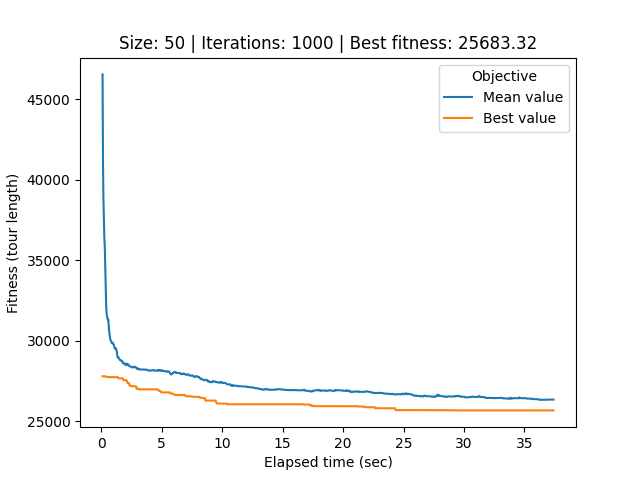

Values plotted in this chart, from the file beside it:
# Student number: r0758170
# Iteration, Elapsed time, Mean value, Best value, Cycle
0, 0.09892, 46553, 27803, 44, 12, 25, 39, 40, 34, 33, 17, 21, 32, 0, 26, 22, 49, 20, 29, 37, 31, 2, 45
1, 0.1356, 41208, 27803, 44, 12, 25, 39, 40, 34, 33, 17, 21, 32, 0, 26, 22, 49, 20, 29, 37, 31, 2, 45
2, 0.1714, 38870, 27803, 44, 12, 25, 39, 40, 34, 33, 17, 21, 32, 0, 26, 22, 49, 20, 29, 37, 31, 2, 45
3, 0.2079, 37690, 27803, 25, 39, 40, 34, 33, 17, 21, 32, 0, 26, 22, 49, 20, 29, 37, 31, 2, 45, 24, 18
4, 0.2452, 36454, 27803, 25, 39, 40, 34, 33, 17, 21, 32, 0, 26, 22, 49, 20, 29, 37, 31, 2, 45, 24, 18
5, 0.2826, 35881, 27803, 25, 39, 40, 34, 33, 17, 21, 32, 0, 26, 22, 49, 20, 29, 37, 31, 2, 45, 24, 18
6, 0.3242, 34656, 27792, 40, 34, 33, 17, 21, 32, 0, 26, 22, 49, 20, 29, 37, 31, 2, 45, 24, 18, 9, 30
7, 0.3634, 33577, 27792, 40, 34, 33, 17, 21, 32, 0, 26, 22, 49, 20, 29, 37, 31, 2, 45, 24, 18, 9, 30
8, 0.4042, 32056, 27792, 40, 34, 33, 17, 21, 32, 0, 26, 22, 49, 20, 29, 37, 31, 2, 45, 24, 18, 9, 30
9, 0.4463, 31632, 27752, 33, 34, 40, 17, 21, 32, 0, 26, 22, 49, 20, 29, 37, 31, 2, 45, 24, 18, 9, 30
10, 0.4884, 31460, 27752, 33, 34, 40, 17, 21, 32, 0, 26, 22, 49, 20, 29, 37, 31, 2, 45, 24, 18, 9, 30
11, 0.5355, 31322, 27752, 33, 34, 40, 17, 21, 32, 0, 26, 22, 49, 20, 29, 37, 31, 2, 45, 24, 18, 9, 30
12, 0.5775, 31320, 27752, 33, 34, 40, 17, 21, 32, 0, 26, 22, 49, 20, 29, 37, 31, 2, 45, 24, 18, 9, 30
13, 0.6193, 30827, 27752, 33, 34, 40, 17, 21, 32, 0, 26, 22, 49, 20, 29, 37, 31, 2, 45, 24, 18, 9, 30
14, 0.6602, 30516, 27752, 33, 34, 40, 17, 21, 32, 0, 26, 22, 49, 20, 29, 37, 31, 2, 45, 24, 18, 9, 30
15, 0.7006, 30289, 27752, 33, 34, 40, 17, 21, 32, 0, 26, 22, 49, 20, 29, 37, 31, 2, 45, 24, 18, 9, 30
16, 0.7464, 30073, 27752, 33, 34, 40, 17, 21, 32, 0, 26, 22, 49, 20, 29, 37, 31, 2, 45, 24, 18, 9, 30
17, 0.7879, 30010, 27752, 33, 34, 40, 17, 21, 32, 0, 26, 22, 49, 20, 29, 37, 31, 2, 45, 24, 18, 9, 30
18, 0.8285, 29945, 27752, 33, 34, 40, 17, 21, 32, 0, 26, 22, 49, 20, 29, 37, 31, 2, 45, 24, 18, 9, 30
19, 0.8687, 29855, 27752, 33, 34, 40, 17, 21, 32, 0, 26, 22, 49, 20, 29, 37, 31, 2, 45, 24, 18, 9, 30
20, 0.9081, 29854, 27752, 33, 34, 40, 17, 21, 32, 0, 26, 22, 49, 20, 29, 37, 31, 2, 45, 24, 18, 9, 30
21, 0.9542, 29890, 27752, 33, 34, 40, 17, 21, 32, 0, 26, 22, 49, 20, 29, 37, 31, 2, 45, 24, 18, 9, 30
22, 0.9946, 29801, 27752, 33, 34, 40, 17, 21, 32, 0, 26, 22, 49, 20, 29, 37, 31, 2, 45, 24, 18, 9, 30
23, 1.035, 29750, 27746, 40, 17, 21, 32, 26, 0, 22, 49, 20, 37, 29, 31, 2, 45, 24, 18, 9, 30, 6, 1
24, 1.074, 29619, 27746, 40, 17, 21, 32, 26, 0, 22, 49, 20, 37, 29, 31, 2, 45, 24, 18, 9, 30, 6, 1
25, 1.117, 29526, 27746, 40, 17, 21, 32, 26, 0, 22, 49, 20, 37, 29, 31, 2, 45, 24, 18, 9, 30, 6, 1
26, 1.162, 29539, 27746, 40, 17, 21, 32, 26, 0, 22, 49, 20, 37, 29, 31, 2, 45, 24, 18, 9, 30, 6, 1
27, 1.202, 29549, 27746, 40, 17, 21, 32, 26, 0, 22, 49, 20, 37, 29, 31, 2, 45, 24, 18, 9, 30, 6, 1
28, 1.243, 29412, 27746, 40, 17, 21, 32, 26, 0, 22, 49, 20, 37, 29, 31, 2, 45, 24, 18, 9, 30, 6, 1
29, 1.283, 29330, 27746, 40, 17, 21, 32, 26, 0, 22, 49, 20, 37, 29, 31, 2, 45, 24, 18, 9, 30, 6, 1
30, 1.323, 29059, 27746, 40, 17, 21, 32, 26, 0, 22, 49, 20, 37, 29, 31, 2, 45, 24, 18, 9, 30, 6, 1
31, 1.37, 28950, 27746, 40, 17, 21, 32, 26, 0, 22, 49, 20, 37, 29, 31, 2, 45, 24, 18, 9, 30, 6, 1
32, 1.411, 28987, 27674, 17, 21, 32, 26, 0, 22, 49, 20, 37, 29, 31, 2, 45, 24, 18, 9, 30, 6, 1, 43
33, 1.453, 28919, 27674, 17, 21, 32, 26, 0, 22, 49, 20, 37, 29, 31, 2, 45, 24, 18, 9, 30, 6, 1, 43
34, 1.494, 28880, 27674, 17, 21, 32, 26, 0, 22, 49, 20, 37, 29, 31, 2, 45, 24, 18, 9, 30, 6, 1, 43
35, 1.535, 28809, 27674, 17, 21, 32, 26, 0, 22, 49, 20, 37, 29, 31, 2, 45, 24, 18, 9, 30, 6, 1, 43
36, 1.581, 28800, 27670, 17, 21, 32, 0, 26, 22, 49, 20, 29, 37, 31, 2, 45, 24, 18, 9, 30, 6, 1, 43
37, 1.624, 28805, 27670, 17, 21, 32, 0, 26, 22, 49, 20, 29, 37, 31, 2, 45, 24, 18, 9, 30, 6, 1, 43
38, 1.664, 28768, 27670, 17, 21, 32, 0, 26, 22, 49, 20, 29, 37, 31, 2, 45, 24, 18, 9, 30, 6, 1, 43
39, 1.705, 28724, 27670, 17, 21, 32, 0, 26, 22, 49, 20, 29, 37, 31, 2, 45, 24, 18, 9, 30, 6, 1, 43
40, 1.745, 28729, 27670, 17, 21, 32, 0, 26, 22, 49, 20, 29, 37, 31, 2, 45, 24, 18, 9, 30, 6, 1, 43
41, 1.791, 28601, 27670, 17, 21, 32, 0, 26, 22, 49, 20, 29, 37, 31, 2, 45, 24, 18, 9, 30, 6, 1, 43
42, 1.833, 28635, 27560, 17, 21, 32, 26, 0, 22, 49, 20, 37, 29, 31, 2, 45, 24, 18, 9, 30, 48, 6, 43
43, 1.874, 28602, 27560, 17, 21, 32, 26, 0, 22, 49, 20, 37, 29, 31, 2, 45, 24, 18, 9, 30, 48, 6, 43
44, 1.912, 28596, 27560, 17, 21, 32, 26, 0, 22, 49, 20, 37, 29, 31, 2, 45, 24, 18, 9, 30, 48, 6, 43
45, 1.953, 28549, 27560, 17, 21, 32, 26, 0, 22, 49, 20, 37, 29, 31, 2, 45, 24, 18, 9, 30, 48, 6, 43
46, 1.998, 28548, 27560, 17, 21, 32, 26, 0, 22, 49, 20, 37, 29, 31, 2, 45, 24, 18, 9, 30, 48, 6, 43
47, 2.04, 28488, 27560, 17, 21, 32, 26, 0, 22, 49, 20, 37, 29, 31, 2, 45, 24, 18, 9, 30, 48, 6, 43
48, 2.08, 28595, 27560, 17, 21, 32, 26, 0, 22, 49, 20, 37, 29, 31, 2, 45, 24, 18, 9, 30, 48, 6, 43
49, 2.122, 28565, 27483, 17, 21, 32, 26, 0, 22, 49, 20, 37, 29, 31, 2, 45, 24, 18, 9, 30, 6, 43, 48
50, 2.164, 28537, 27390, 21, 32, 26, 0, 22, 49, 20, 37, 29, 31, 2, 45, 24, 18, 9, 30, 6, 43, 48, 5
51, 2.209, 28550, 27390, 21, 32, 26, 0, 22, 49, 20, 37, 29, 31, 2, 45, 24, 18, 9, 30, 6, 43, 48, 5
52, 2.25, 28482, 27379, 21, 32, 26, 0, 22, 49, 20, 37, 29, 31, 2, 45, 24, 18, 6, 30, 9, 43, 48, 5
53, 2.289, 28482, 27379, 21, 32, 26, 0, 22, 49, 20, 37, 29, 31, 2, 45, 24, 18, 6, 30, 9, 43, 48, 5
54, 2.328, 28431, 27234, 21, 32, 26, 0, 22, 49, 20, 37, 29, 31, 2, 45, 24, 18, 6, 30, 9, 43, 48, 5
55, 2.368, 28416, 27218, 21, 32, 26, 0, 22, 49, 20, 37, 29, 31, 2, 45, 24, 18, 9, 30, 48, 6, 43, 5
56, 2.411, 28408, 27204, 21, 32, 26, 0, 22, 49, 20, 37, 29, 31, 2, 45, 24, 18, 6, 30, 9, 43, 48, 5
57, 2.453, 28400, 27204, 21, 32, 26, 0, 22, 49, 20, 37, 29, 31, 2, 45, 24, 18, 6, 30, 9, 43, 48, 5
58, 2.491, 28365, 27204, 21, 32, 26, 0, 22, 49, 20, 37, 29, 31, 2, 45, 24, 18, 6, 30, 9, 43, 48, 5
... 941 more rows
